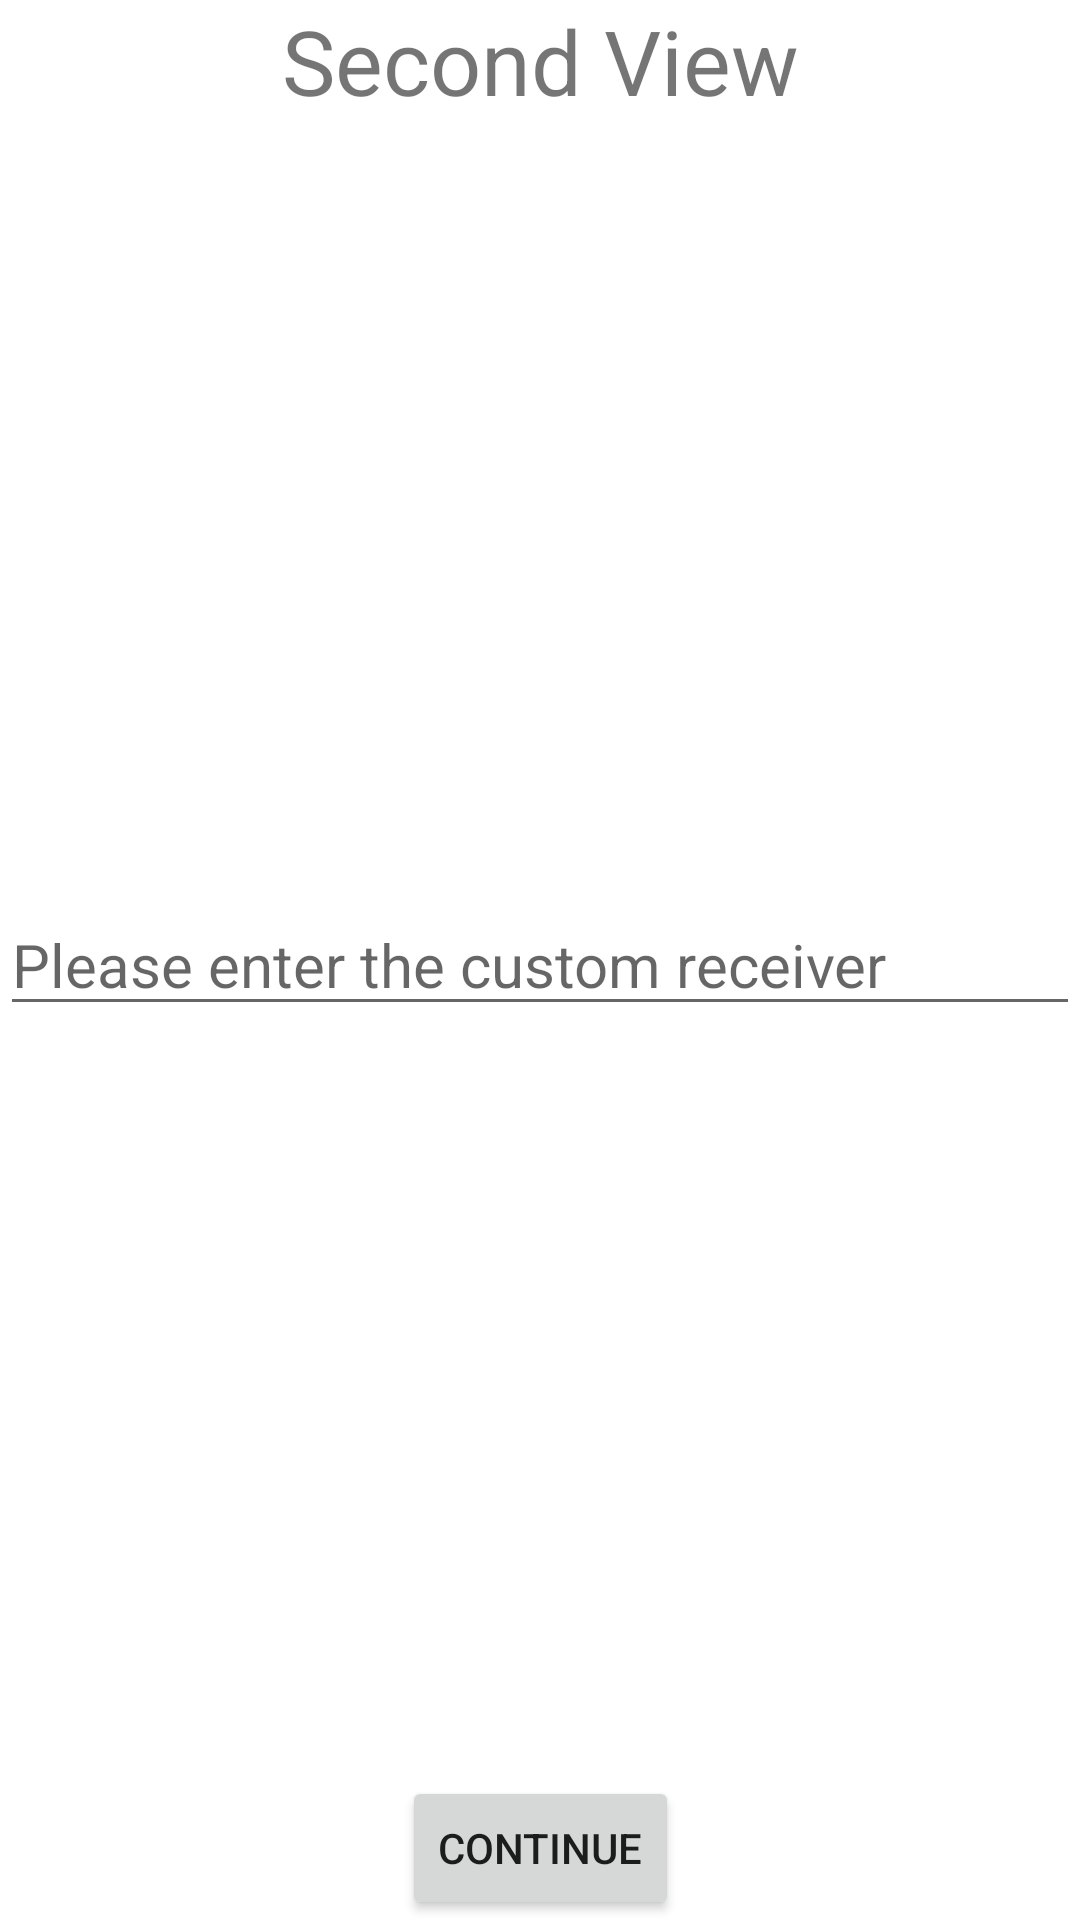

Android layout source for this screen:
<!-- AndroidManifest.xml: application theme Theme.SpinnerList -->
<!-- res/layout/activity_second.xml -->
<?xml version="1.0" encoding="utf-8"?>
<androidx.constraintlayout.widget.ConstraintLayout xmlns:android="http://schemas.android.com/apk/res/android"
    xmlns:app="http://schemas.android.com/apk/res-auto"
    xmlns:tools="http://schemas.android.com/tools"
    android:layout_width="match_parent"
    android:layout_height="match_parent"
    tools:context=".SecondActivity">

    <TextView
        android:layout_width="wrap_content"
        android:layout_height="wrap_content"
        app:layout_constraintLeft_toLeftOf="parent"
        app:layout_constraintRight_toRightOf="parent"
        app:layout_constraintTop_toTopOf="parent"
        android:text="@string/second_view_heading"
        android:textSize="@dimen/text_size_title"
        />

    <EditText
        android:id="@+id/txtUserInput"
        android:layout_width="match_parent"
        android:layout_height="wrap_content"
        android:hint="@string/hint_custom_receiver"
        android:importantForAutofill="no"
        android:inputType="text"
        android:textSize="@dimen/text_size_normal"
        app:layout_constraintBottom_toBottomOf="parent"
        app:layout_constraintLeft_toLeftOf="parent"
        app:layout_constraintRight_toRightOf="parent"
        app:layout_constraintTop_toTopOf="parent"
        tools:ignore="SpeakableTextPresentCheck,TextContrastCheck" />

    <Button
        android:id="@+id/btnContinue"
        android:layout_width="wrap_content"
        android:layout_height="wrap_content"
        app:layout_constraintLeft_toLeftOf="parent"
        app:layout_constraintRight_toRightOf="parent"
        app:layout_constraintBottom_toBottomOf="parent"
        android:text="@string/next_button_text"
        />

</androidx.constraintlayout.widget.ConstraintLayout>
<!-- resources referenced by this layout -->
<resources>
  <dimen name="text_size_normal">20sp</dimen>
  <dimen name="text_size_title">30sp</dimen>
  <string name="hint_custom_receiver">Please enter the custom receiver</string>
  <string name="next_button_text">Continue</string>
  <string name="second_view_heading">Second View</string>
  <style name="Theme.SpinnerList" parent="Theme.MaterialComponents.DayNight.DarkActionBar">
          
          <item name="colorPrimary">@color/dark_red</item>
          <item name="colorPrimaryVariant">@color/orange</item>
          <item name="colorOnPrimary">@color/black</item>
          
          <item name="colorSecondary">@color/yellow</item>
          <item name="colorSecondaryVariant">@color/yellow</item>
          <item name="colorOnSecondary">@color/black</item>
          
          <item name="android:statusBarColor" tools:targetApi="l">?attr/colorPrimaryVariant</item>
          
      </style>
  <color name="dark_red">#9F251C</color>
  <color name="orange">#FF5722</color>
  <color name="black">#FF000000</color>
  <color name="yellow">#FFC107</color>
</resources>
